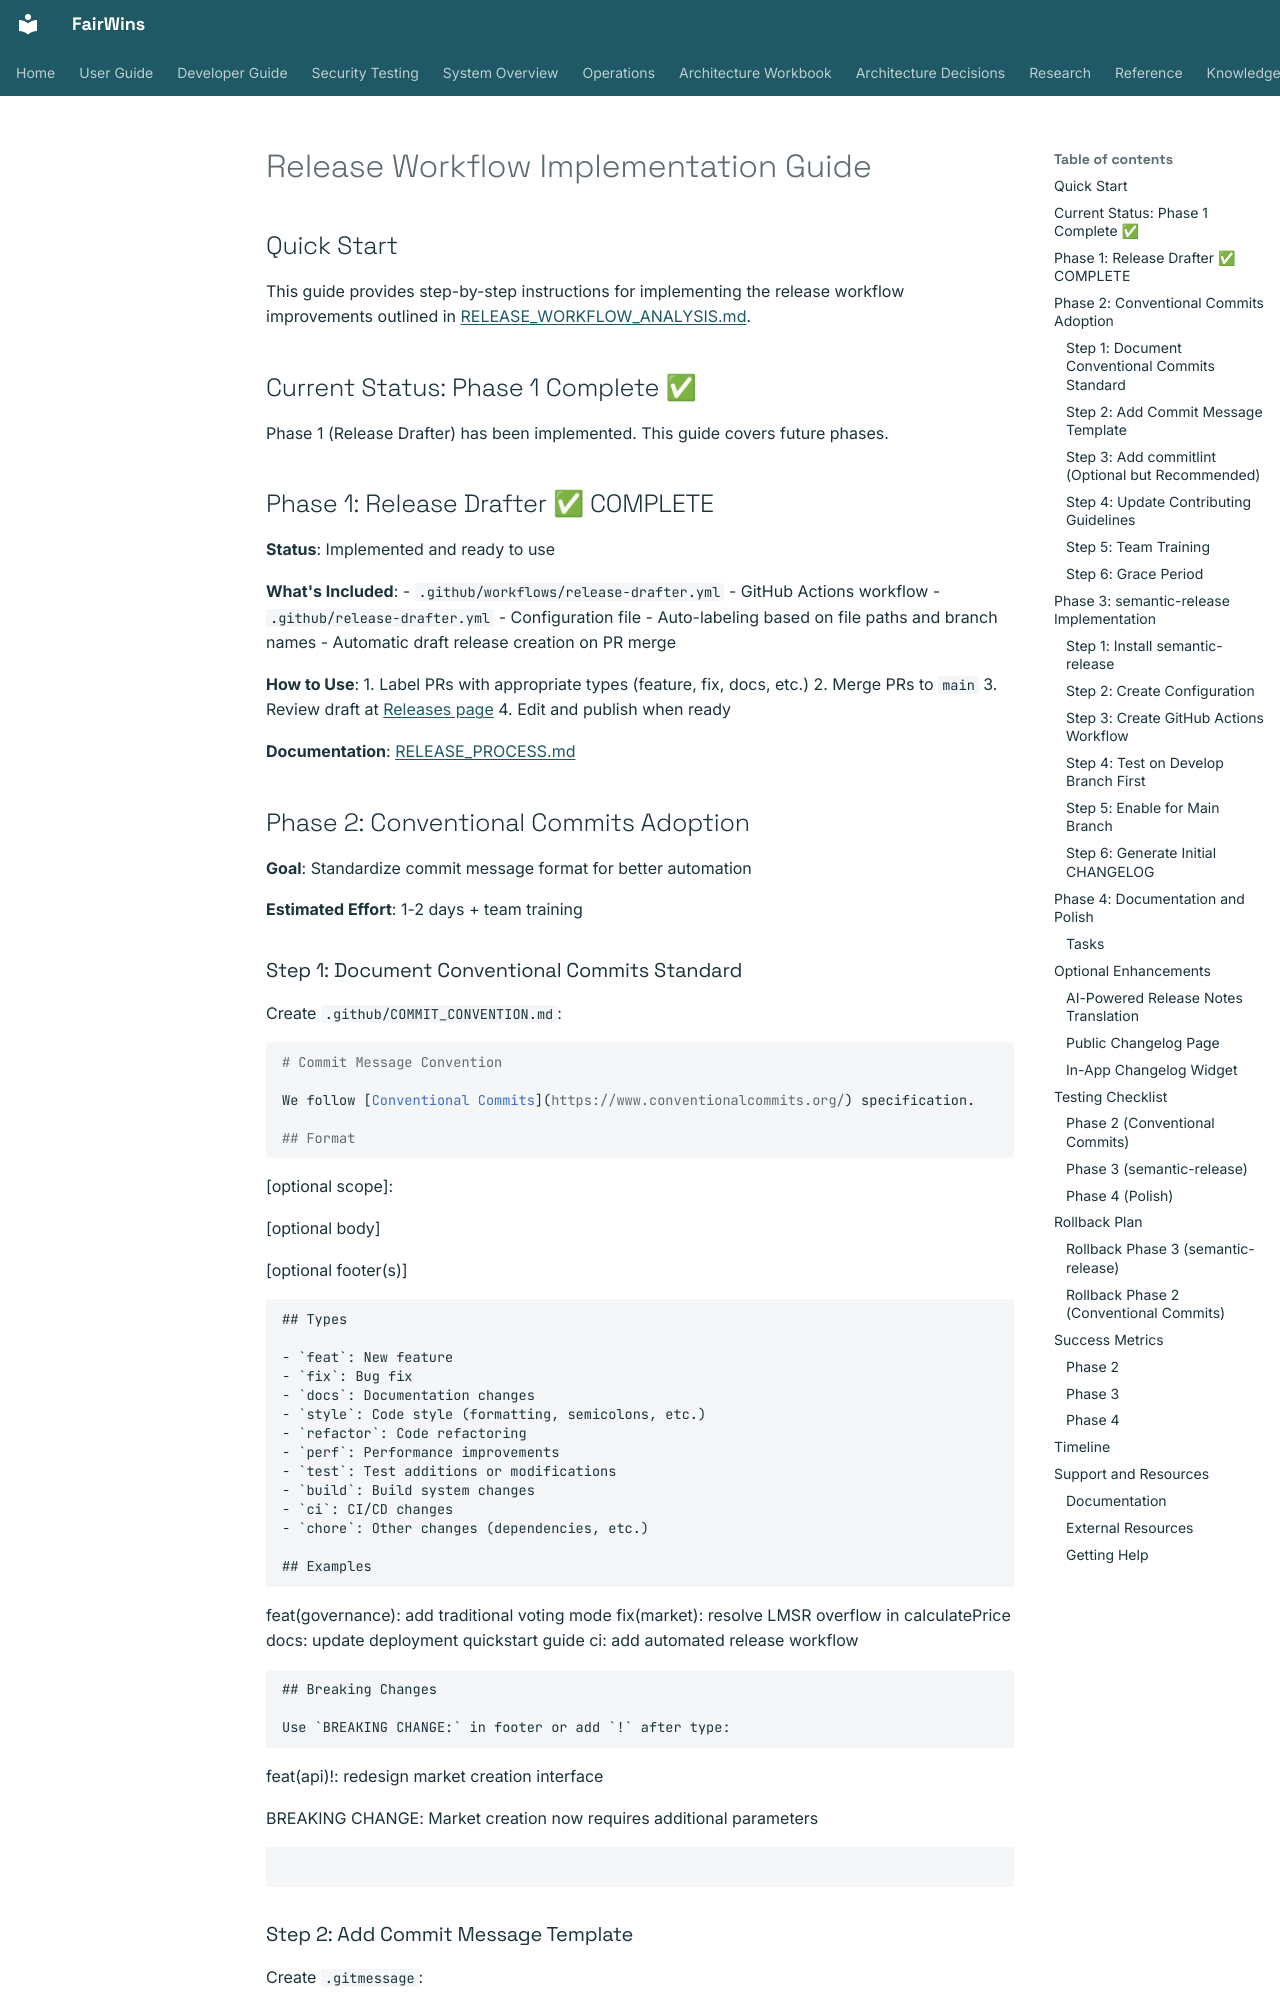

repository: chippr-robotics/fairwins-platform · page: research/RELEASE_WORKFLOW_IMPLEMENTATION_GUIDE/index.html · generator: mkdocs

# Release Workflow Implementation Guide

## Quick Start

This guide provides step-by-step instructions for implementing the release workflow improvements outlined in [RELEASE_WORKFLOW_ANALYSIS.md](./RELEASE_WORKFLOW_ANALYSIS.md).

## Current Status: Phase 1 Complete ✅

Phase 1 (Release Drafter) has been implemented. This guide covers future phases.

## Phase 1: Release Drafter ✅ COMPLETE

**Status**: Implemented and ready to use

**What's Included**:
- `.github/workflows/release-drafter.yml` - GitHub Actions workflow
- `.github/release-drafter.yml` - Configuration file
- Auto-labeling based on file paths and branch names
- Automatic draft release creation on PR merge

**How to Use**:
1. Label PRs with appropriate types (feature, fix, docs, etc.)
2. Merge PRs to `main`
3. Review draft at [Releases page](https://github.com/chippr-robotics/fairwins-platform/releases)
4. Edit and publish when ready

**Documentation**: [RELEASE_PROCESS.md](./RELEASE_PROCESS.md)

## Phase 2: Conventional Commits Adoption

**Goal**: Standardize commit message format for better automation

**Estimated Effort**: 1-2 days + team training
